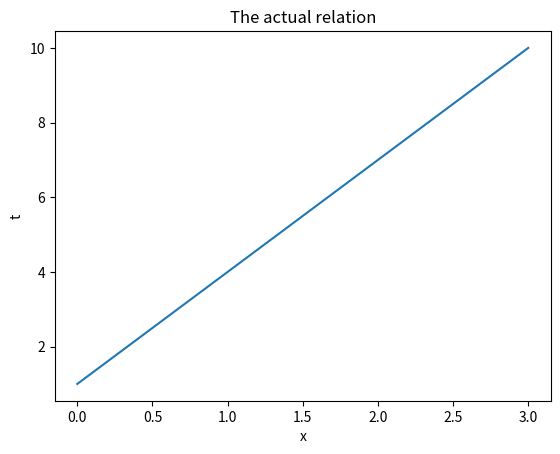
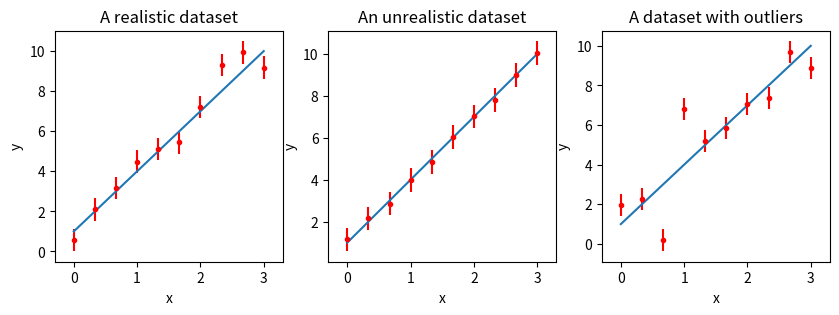
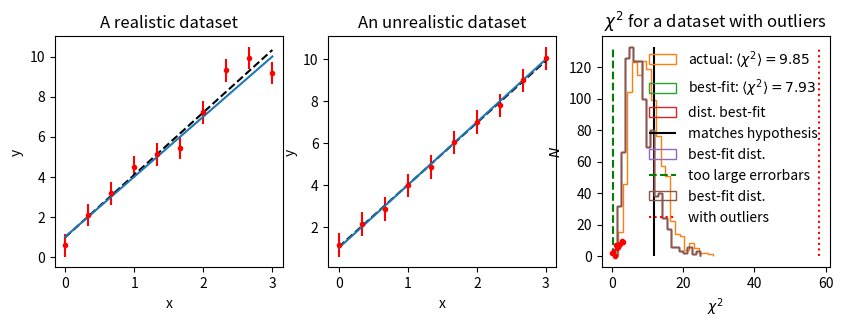

Here is the Python script that generated these plots, in order:
from __future__ import print_function, division
%matplotlib inline
import numpy as np
import matplotlib.pyplot as plt

# %load sample_datasets.py
################################################################################
# [redacted]
# [redacted]
#
# Generates three data sets for a linear relation, one of which fits the data
# nearly perfectly and is therefore too good to be true; the other has 
# "outliers" -- points 10 standard deviations from the relation.
#
################################################################################

from numpy import linspace,zeros
from numpy.random import standard_normal, random, random_integers

class sampleDataSets:
    """
    Sets up a linear relation, y = m*x + b.  Datasets can be generated 
    from this relation by adding gaussian fluctuations to each y.  The std. 
    deviation of the fluctuation are chosen from a uniform random distribution 
    between 0.3 and 0.7.  There are 3 choices for datasets.
        1.  Fits the data much better than would be indicated by the size of its
            quoted uncertainties. The real fluctations have a std. dev. that is 
            1/5 of the quoted one.
        2.  Uncertainties are drawn from a normal distribution with a standard
            deviation matching the size of the errorbars.  This should produce
            an ideal chi^2 distribution if many trials are conducted.
        3.  Identical to 2, but 20% of the datapoints are given 5 sigma 
            fluctuations.
    """
    
    _slope = 3.0
    _intercept = 1.0
    _sig_low = 0.3
    _sig_high = 0.7

    def __init__(self):
        """
        Sets the relation, the nominal size of the errorbars, and the actual 
        size of the errorbars.
        """
        a = self._sig_low
        b = self._sig_high
        self.quoted_error = (b-a)*random() + a
        self.fake_error = 0.2*self.quoted_error
    
    def make_dataset(self,x,use_fake=False,with_outliers=False):
        """
        Constructs a dataset from the given relation with errorbars drawn from 
        a normal distribution.
        
        Arguments
        ---------
            x   :=  [array-like] the values at which the relation should be 
                    evaluated
            use_fake    :=  if True, then reduce the standard deviation of the 
                            fluctuations by a factor of 10.  This dataset will 
                            have an anomalously low chi^2.
            with_outliers:= if True, then 20% of the points will have 10 sigma 
                            fluctuations.
                            
        Returns
        -------
            y   := an ndarray of length(x.size) containing the dataset
        """
        
        m = self._slope
        b = self._intercept
        sig = self.fake_error if use_fake else self.quoted_error
        y = m*x + b + sig*standard_normal(len(x))
        if with_outliers:
            n = int(0.2*x.size)
            sgn = np.where(random(n) < 0.5,-1.0,1.0)
            indcs = random_integers(0,x.size-1,size=(2))
            y[indcs] = m*x[indcs] + b + sgn*5.0*sig
        return y
    
    @property
    def quoted_error(self):
        """
        returns the quoted standard deviation
        """
        return self._amp
    
    @quoted_error.setter
    def quoted_error(self,value):
        self._amp = value
        
    @property
    def fake_error(self):
        """
        returns a fake error
        """
        return self._fake
    
    @fake_error.setter
    def fake_error(self,value):
        self._fake = value
    
    def unrealistic_dataset(self,x):
        """
        Returns a dataset with actual uncertainties much less than the quoted 
        errorbars.
        
        Arguments
        ---------
            x   :=  [array-like] the values at which the relation should be 
                    evaluated
                            
        Returns
        -------
            y   := an ndarray of length(x.size) containing the dataset        
        """
        
        return self.make_dataset(x,use_fake=True)

    def realistic_dataset(self,x):
        """
        Returns a dataset with uncertainties that agree with the quoted 
        errorbars.
        
        Arguments
        ---------
            x   :=  [array-like] the values at which the relation should be 
                    evaluated
                            
        Returns
        -------
            y   := an ndarray of length(x.size) containing the dataset        
        """

        return self.make_dataset(x,use_fake=False)

    def dataset_with_outliers(self,x):
        """
        Returns a dataset with 80% of the points drawn from the normal 
        distribution, and 20% of the points having 10-sigma fluctuations.

        Arguments
        ---------
            x   :=  [array-like] the values at which the relation should be 
                    evaluated
                            
        Returns
        -------
            y   := an ndarray of length(x.size) containing the dataset        
        """

        return self.make_dataset(x,use_fake=False,with_outliers=True)
        
    def true_relation(self,x):
        """
        Returns the true relation, y = m*x + b

        Arguments
        ---------
            x   :=  [array-like] the values at which the relation should be 
                    evaluated
                            
        Returns
        -------
            y   :=  an ndarray of length(x.size) containing the underlying 
                    relation.
        """
        
        m = self._slope
        b = self._intercept
        return m*x + b


Ndata = 10
d = sampleDataSets()
x = np.linspace(0.0,3.0,Ndata)
t = d.true_relation(x)
plt.plot(x,t)
plt.xlabel('x')
plt.ylabel('t')
plt.title('The actual relation')

r = d.realistic_dataset(x)
f = d.unrealistic_dataset(x)
o = d.dataset_with_outliers(x)

plt.figure(figsize=(10,3))

plt.subplot(1,3,1)
plt.title('A realistic dataset')
plt.xlim(-0.3,3.3)
plt.errorbar(x,r,yerr=d.quoted_error,fmt='r.')
plt.plot(x,t)
plt.xlabel('x')
plt.ylabel('y')

plt.subplot(1,3,2)
plt.title('An unrealistic dataset')
plt.xlim(-0.3,3.3)
plt.errorbar(x,f,yerr=d.quoted_error,fmt='r.')
plt.plot(x,t)
plt.xlabel('x')
plt.ylabel('y')

plt.subplot(1,3,3)
plt.title('A dataset with outliers')
plt.xlim(-0.3,3.3)
plt.errorbar(x,o,yerr=d.quoted_error,fmt='r.')
plt.plot(x,t)
plt.xlabel('x')
plt.ylabel('y')

pr = np.polyfit(x,r,1)
yr = pr[0]*x + pr[1]
plt.figure(figsize=(10,3))
plt.subplot(1,3,1)
plt.errorbar(x,r,yerr=d.quoted_error,fmt='r.')
plt.plot(x,yr,color='black',linestyle='dashed')
plt.plot(x,t)
plt.xlabel('x')
plt.ylabel('y')
plt.title('A realistic dataset')

pf = np.polyfit(x,f,1)
yf = pf[0]*x + pf[1]
plt.subplot(1,3,2)
plt.errorbar(x,f,yerr=d.quoted_error,fmt='r.')
plt.plot(x,yf,color='black',linestyle='dashed')
plt.plot(x,t)
plt.xlabel('x')
plt.ylabel('y')
plt.title('An unrealistic dataset')

po = np.polyfit(x,o,1)
yo = po[0]*x + po[1]
plt.subplot(1,3,3)
plt.errorbar(x,o,yerr=d.quoted_error,fmt='r.')
plt.plot(x,yo,color='black',linestyle='dashed')
plt.plot(x,t)
plt.xlabel('x')
plt.ylabel('y')
plt.title('A dataset with outliers')

def chi2(y,d,s):
    """
    Computes chi^2 for a set of fitted points and data.
    
    Arguments
    ---------
        y := [array] points y(x) from the fit
        d := [array] data points d(x)
        s := std.deviation
    
    Returns
    -------
        chi2
    """
    
    q2 = (y-d)**2 / s**2
    return np.sum(q2)

Ntrials = 1000
chi2fit = np.zeros(Ntrials)
chi2best = np.zeros(Ntrials)
# t contains the true y-values
t = d.true_relation(x)

for n in range(Ntrials):
    # for each trial make a realistic dataset
    s = d.realistic_dataset(x)
    # fit it, and get the y-values for that fit
    p = np.polyfit(x,s,1)
    y = x*p[0]+p[1]
    # Now compute the chi-square value comparing the data points (s) against 
    # the true relation t and the fitted relation y
    chi2fit[n] = chi2(t,s,d.quoted_error)
    chi2best[n] = chi2(y,s,d.quoted_error)
alabel = '{0:5.2f}'.format(np.average(chi2fit))
flabel = '{0:5.2f}'.format(np.average(chi2best))
plt.xlabel(r'$\chi^2$')
plt.ylabel(r'$N$')
plt.hist(chi2fit,bins=20,align='mid',histtype='step',label=r'actual: $\langle\chi^2\rangle = '+alabel+r'$')
plt.hist(chi2best,bins=20,align='mid',histtype='step',label=r'best-fit: $\langle\chi^2\rangle = '+flabel+r'$')
plt.legend(frameon=False)

p = np.polyfit(x,r,1)
y = x*p[0]+p[1]
chi2r = chi2(y,r,d.quoted_error)
print('chi-squared for realistic data = {0:5.2f}'.format(chi2r))

p = np.polyfit(x,f,1)
y = x*p[0]+p[1]
chi2f = chi2(y,f,d.quoted_error)
print('chi-squared for data with over-large error bars = {0:5.2f}'.format(chi2f))

p = np.polyfit(x,o,1)
y = x*p[0]+p[1]
chi2o = chi2(y,o,d.quoted_error)
print('chi-squared for data with outliers = {0:5.2f}'.format(chi2o))

plt.title(r'$\chi^2$ for a dataset that matches hypothesis')
plt.xlabel(r'$\chi^2$')
plt.ylabel(r'$N$')
hst,bn,ptch = plt.hist(chi2best,bins=20,align='mid',histtype='step', label='dist. best-fit')
plt.vlines(chi2r, 0.0, max(hst), colors='k', linestyles='solid',label='matches hypothesis')
plt.legend(frameon=False)

plt.title(r'$\chi^2$ for a dataset with unrealistic errorbars')
plt.xlabel(r'$\chi^2$')
plt.ylabel(r'$N$')
hst,bn,ptch = plt.hist(chi2best,bins=20,align='mid',histtype='step', label='best-fit dist.')
plt.vlines(chi2f,0.0,max(hst),colors = 'g', linestyles='dashed', label='too large errorbars')
plt.legend(frameon=False)

plt.title(r'$\chi^2$ for a dataset with outliers')
plt.xlabel(r'$\chi^2$')
plt.ylabel(r'$N$')
hst,bn,ptch = plt.hist(chi2best,bins=20,align='mid',histtype='step', label='best-fit dist.')
plt.vlines(chi2o,0.0,max(hst),colors = 'r', linestyles='dotted', label='with outliers')
plt.legend(frameon=False)

import scipy.stats as st
df = 8# there are 10 data points and 2 adjustable parameters, so we have 8 degrees of freedom.
c2 = st.chi2(df)
ps = (c2.sf(chi2r),c2.sf(chi2f),c2.sf(chi2o))
# scramble the probabilities
ps = np.random.permutation(ps)
for lab, p in zip('abc',ps):
    print('{0}. {1:9.2e}'.format(lab,p))